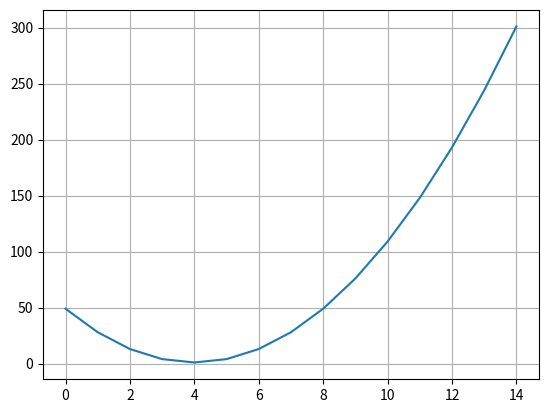

Write the Python code that produced this figure.
# import math
import matplotlib.pyplot as plt
import numpy as np
import os
os.system('cls' if os.name == 'nt' else 'clear')

print('Enkel måte å lage verditabell til funksjonen: f(x) = 3x**2 + 1: \n'
      'Verdiene vi bruker for x er 0 til 8, men steglende på 2.')
print()
# xverdier = [0,2,4,6,8] # vanlig liste med 5 verdier
xverdier = np.linspace(-4,10,15) # array med start, stopp, antall punkter (pass på å få heltall helst)
print(xverdier)
yverdier = [] # tom liste
print()
print ('x | f(x)')
print('__________')

# for x in range(len(xverdier)): 

for a in xverdier:  
    print(f'{a:.1f} | {3*a**2+1:.1f}') # den midlertidige variabelen heter a
    yverdier.append(3*a**2+1)

yverdier = np.array(yverdier) # yverdier var fortsatt liste så den måtte bli til array
print('Verditabell:',xverdier, yverdier)
print(type(xverdier), type(yverdier)) # sjekker at det er array
print()
print('----')
plt.plot(yverdier)
plt.grid(True)
plt.show()



'''
#potensfunksjon med input
print('Potensfunksjon med input:')
print('Finn ut hvilket grunntall vi skal undersøke+n'
      'og så velg hvor høyt vi skal gå i eksponent, altså fra 1 til ditt valg')
a = int(input('Tast inn grunntallet: '))
b = int(input('Tast inn eksponenten: '))

def raise_to_power():
    result=1
    for index in range(b):
        result = result  * a
        print(result)

raise_to_power()
print('----')
print('Bruk math.pow(a,b) for å finne tallet direkte: ')           
print('a opphøyd i b:',(math.pow(a, b)))
'''